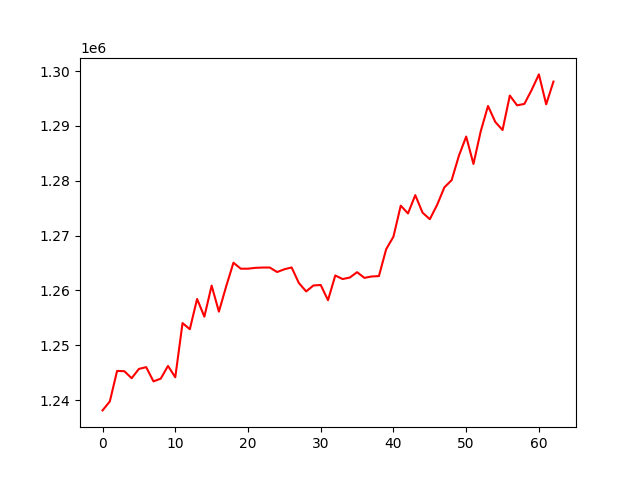

Values plotted in this chart, from the file beside it:
, 0
0, 1238125
1, 1239760
2, 1245322
3, 1245273
4, 1243992
5, 1245691
6, 1246009
7, 1243419
8, 1243914
9, 1246229
10, 1244163
11, 1254048
12, 1252926
13, 1258439
14, 1255219
15, 1260876
16, 1256130
17, 1260748
18, 1265051
19, 1263962
20, 1263962
21, 1264112
22, 1264171
23, 1264173
24, 1263351
25, 1263859
26, 1264186
27, 1261337
28, 1259820
29, 1260904
30, 1260988
31, 1258216
32, 1262725
33, 1262073
34, 1262347
35, 1263326
36, 1262291
37, 1262542
38, 1262611
39, 1267522
40, 1269802
41, 1275451
42, 1274034
43, 1277372
44, 1274183
45, 1272986
46, 1275583
47, 1278790
48, 1280103
49, 1284561
50, 1288052
51, 1283055
52, 1289010
53, 1293631
54, 1290720
55, 1289241
56, 1295529
57, 1293747
58, 1294001
59, 1296544
... 3 more rows
